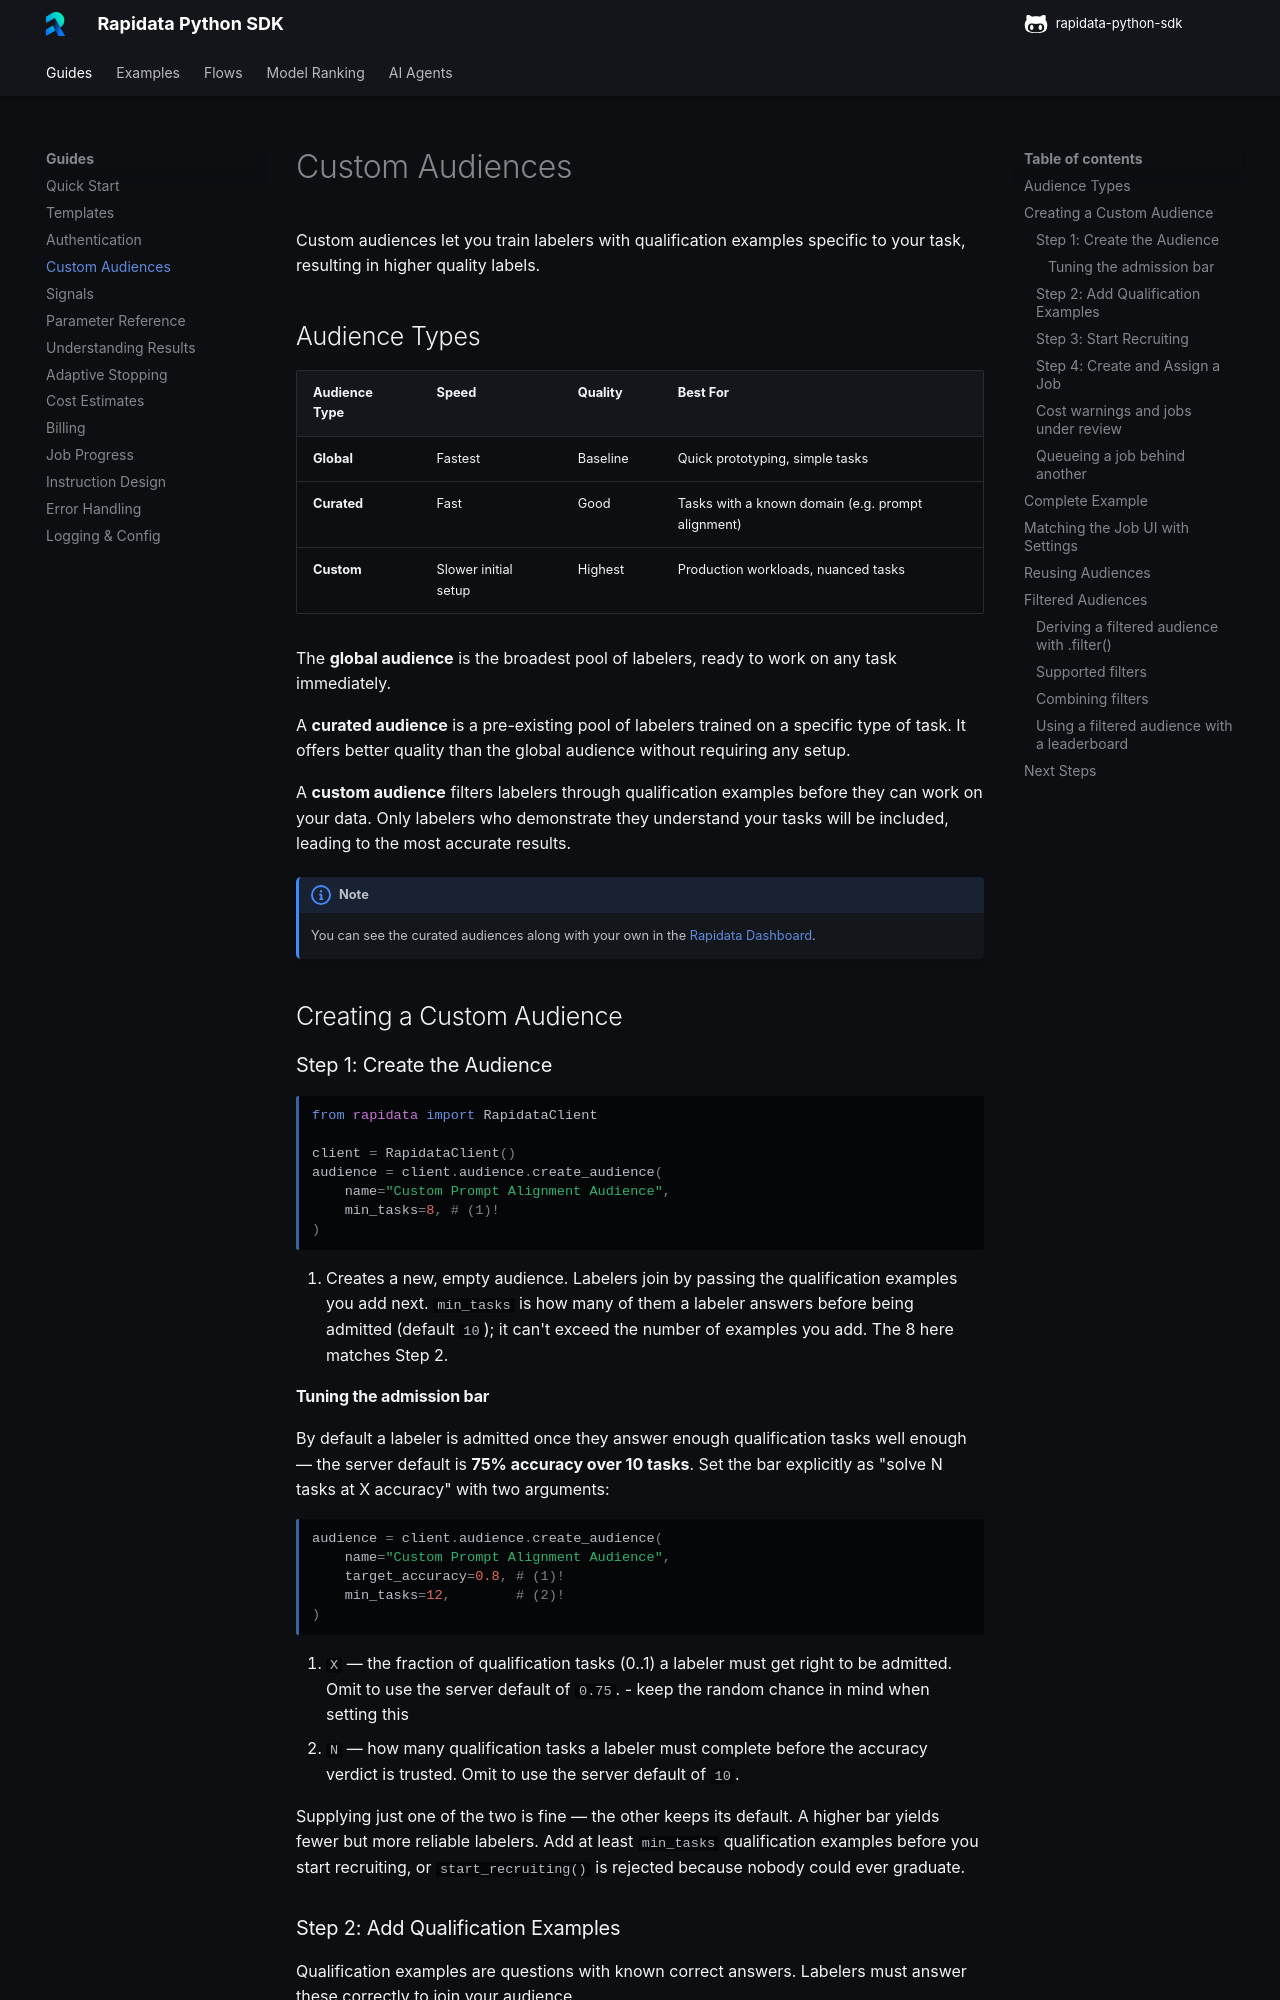

repository: RapidataAI/rapidata-python-sdk · page: audiences/index.html · generator: mkdocs

# Custom Audiences

Custom audiences let you train labelers with qualification examples specific to your task, resulting in higher quality labels.

## Audience Types

| Audience Type | Speed | Quality | Best For |
|---------------|-------|---------|----------|
| **Global** | Fastest | Baseline | Quick prototyping, simple tasks |
| **Curated** | Fast | Good | Tasks with a known domain (e.g. prompt alignment) |
| **Custom** | Slower initial setup | Highest | Production workloads, nuanced tasks |

The **global audience** is the broadest pool of labelers, ready to work on any task immediately.

A **curated audience** is a pre-existing pool of labelers trained on a specific type of task. It offers better quality than the global audience without requiring any setup.

A **custom audience** filters labelers through qualification examples before they can work on your data. Only labelers who demonstrate they understand your tasks will be included, leading to the most accurate results.

!!! note
    You can see the curated audiences along with your own in the [Rapidata Dashboard](https://app.rapidata.ai/audiences).

## Creating a Custom Audience

### Step 1: Create the Audience

```py
from rapidata import RapidataClient

client = RapidataClient()
audience = client.audience.create_audience(
    name="Custom Prompt Alignment Audience",
    min_tasks=8, # (1)!
)
```

1. Creates a new, empty audience. Labelers join by passing the qualification examples you add next. `min_tasks` is how many of them a labeler answers before being admitted (default `10`); it can't exceed the number of examples you add. The 8 here matches Step 2.

#### Tuning the admission bar

By default a labeler is admitted once they answer enough qualification tasks
well enough — the server default is **75% accuracy over 10 tasks**. Set the bar
explicitly as "solve N tasks at X accuracy" with two arguments: 

```py
audience = client.audience.create_audience(
    name="Custom Prompt Alignment Audience",
    target_accuracy=0.8, # (1)!
    min_tasks=12,        # (2)!
)
```

1. `X` — the fraction of qualification tasks (0..1) a labeler must get right to
   be admitted. Omit to use the server default of `0.75`. - keep the random chance in mind when setting this
2. `N` — how many qualification tasks a labeler must complete before the
   accuracy verdict is trusted. Omit to use the server default of `10`.

Supplying just one of the two is fine — the other keeps its default. A higher
bar yields fewer but more reliable labelers. Add at least `min_tasks`
qualification examples before you start recruiting, or `start_recruiting()` is
rejected because nobody could ever graduate.
